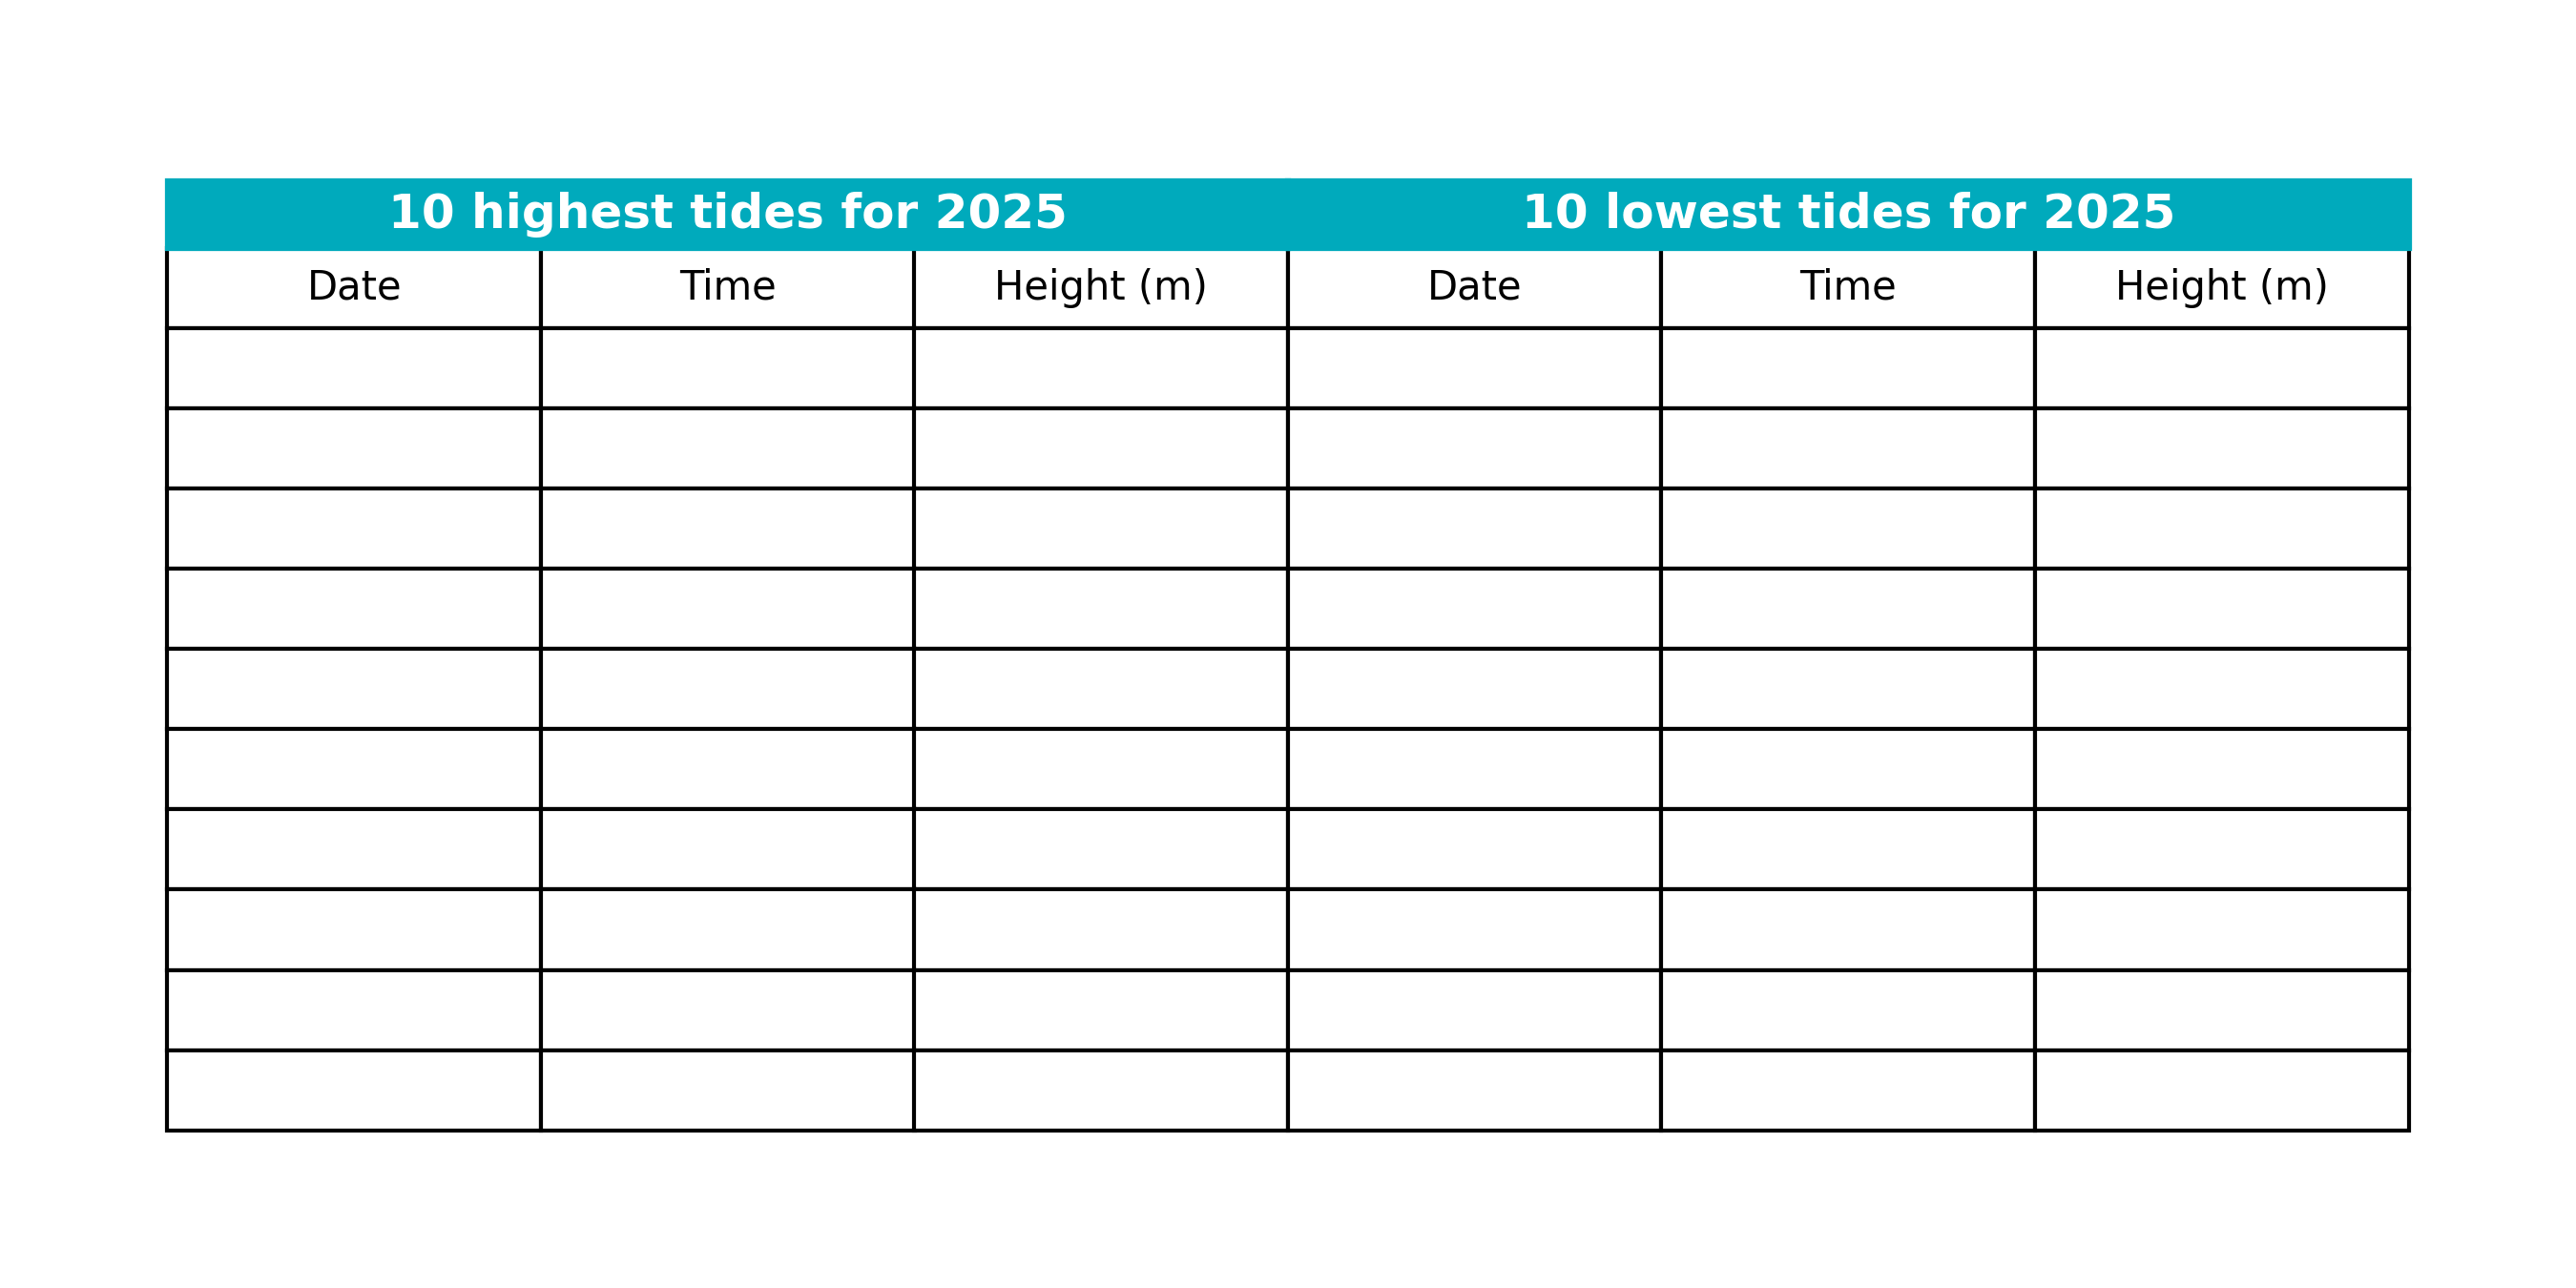

Here is the Python script that generated this plot:
import datetime
import csv
from pathlib import Path
import matplotlib.pyplot as plt
from matplotlib.patches import Rectangle

def load_tide_extrema(file_path: Path):
    points = []
    if not file_path.exists():
        return points
    with file_path.open('r', encoding='utf-8', errors='ignore', newline='') as f:
        # Detect CSV header format: time,tidal_peaks,type
        first_pos = f.tell()
        first_line = f.readline().strip()
        f.seek(first_pos)

        if first_line.lower().startswith('time,'):
            reader = csv.DictReader(f)
            for row in reader:
                try:
                    dt = datetime.datetime.fromisoformat((row.get('time') or '').strip())
                    height = float((row.get('tidal_peaks') or '').strip())
                    phase = ((row.get('type') or '').strip()[:1].upper())
                except Exception:
                    continue
                points.append((dt, height, phase))
        else:
            # Legacy simple CSV-like format: ISO_DATETIME,HEIGHT[,PHASE]
            for raw_line in f:
                line = raw_line.strip()
                if not line or line.startswith('#'):
                    continue
                parts = [p.strip() for p in line.split(',')]
                if len(parts) < 2:
                    continue
                try:
                    dt = datetime.datetime.fromisoformat(parts[0])
                    height = float(parts[1])
                except Exception:
                    continue
                phase = ''
                if len(parts) >= 3 and parts[2]:
                    phase = parts[2].strip()[:1].upper()
                points.append((dt, height, phase))
    points.sort(key=lambda x: x[0])
    return points


DATA_FILE = 'FJI_242020_Suva_hlw_2026_2027_ltz.csv'
tide_points = load_tide_extrema(Path(__file__).with_name(DATA_FILE))

available_years = sorted({dt.year for (dt, _h, _ph) in tide_points})
if tide_points:
    min_dt = min(tide_points, key=lambda x: x[0])[0]
    max_dt = max(tide_points, key=lambda x: x[0])[0]
    print(f"Loaded {len(tide_points)} extrema from {DATA_FILE}")
    print(f"Coverage: {min_dt.isoformat()} → {max_dt.isoformat()} | Years: {available_years}")

# Set YEAR to a specific calendar year (e.g. 2027) or set to None to use all rows in the file.
# Note: the provided Suva file only has one day in 2026 (Dec 31), so YEAR=2026 will yield ~1 H and ~1 L.
YEAR = 2027

if YEAR is None:
    tide_points_year = tide_points
else:
    tide_points_year = [p for p in tide_points if p[0].year == YEAR]

high_candidates = [p for p in tide_points_year if (p[2] or '').upper() == 'H']
low_candidates = [p for p in tide_points_year if (p[2] or '').upper() == 'L']

high_tides = sorted(high_candidates, key=lambda x: -x[1])[:10]
low_tides = sorted(low_candidates, key=lambda x: x[1])[:10]

if YEAR is not None and len(tide_points_year) < 100:
    print(
        f"Warning: only {len(tide_points_year)} records match YEAR={YEAR}. "
        "This usually means the source file doesn't contain that full year."
    )

header = ['Date', 'Time', 'Height (m)']

high_rows = [[dt.strftime('%d-%b'), dt.strftime('%I:%M %p'), f'{h:.2f}']
             for dt, h, _ in high_tides]

low_rows = [[dt.strftime('%d-%b'), dt.strftime('%I:%M %p'), f'{h:.2f}']
            for dt, h, _ in low_tides]

# Combine side by side
side_by_side_header = header + header
side_by_side_rows = []

for i in range(10):
    left = high_rows[i] if i < len(high_rows) else ['', '', '']
    right = low_rows[i] if i < len(low_rows) else ['', '', '']
    side_by_side_rows.append(left + right)

# Export CSV alongside the PNG (same side-by-side layout)
csv_suffix = f"{YEAR}" if YEAR is not None else "all"
csv_out = Path(__file__).with_name(f'top10_tides_table_{csv_suffix}.csv')
with csv_out.open('w', encoding='utf-8', newline='') as f:
    writer = csv.writer(f)
    writer.writerow([
        f'10 highest tides for {csv_suffix}', '', '',
        f'10 lowest tides for {csv_suffix}', '', '',
    ])
    writer.writerow([
        'High Date', 'High Time', 'High Height (m)',
        'Low Date', 'Low Time', 'Low Height (m)',
    ])
    writer.writerows(side_by_side_rows)

fig, ax = plt.subplots(figsize=(9, 4.5))
ax.axis('off')




# Build table: only data headers and rows (no group header row)
all_rows = [side_by_side_header] + side_by_side_rows



# Create table with 6 columns
table = ax.table(
    cellText=all_rows,
    loc='center',
    cellLoc='center',
    colWidths=[0.15] * 6,
)

table.auto_set_font_size(False)
table.set_fontsize(10)
table.scale(1, 1.5)

cells = table.get_celld()

# Draw a fake two-column header with borders above the table
fig.canvas.draw()  # Needed to get correct positions
table_bbox = table.get_window_extent(fig.canvas.get_renderer())
inv = ax.transAxes.inverted()
bbox_axes = inv.transform(table_bbox)

# Calculate width and height for header rectangles
table_left = bbox_axes[0, 0]
table_right = bbox_axes[1, 0]
table_top = bbox_axes[1, 1]
table_width = table_right - table_left
header_height = 0.06  # relative axes units, adjust as needed

col_width = table_width / 2


# Draw left header rectangle with custom color
header_color = '#00aabc'
left_rect = Rectangle((table_left, table_top), col_width, header_height,
             linewidth=1.5, edgecolor=header_color, facecolor=header_color, zorder=2)
ax.add_patch(left_rect)
ax.text(table_left + col_width/2, table_top + header_height/2,
    f'10 highest tides for {csv_suffix}',
    ha='center', va='center', fontsize=12, weight='bold', zorder=3, color='white', transform=ax.transAxes)

# Draw right header rectangle with custom color
right_rect = Rectangle((table_left + col_width, table_top), col_width, header_height,
              linewidth=1.5, edgecolor=header_color, facecolor=header_color, zorder=2)
ax.add_patch(right_rect)
ax.text(table_left + col_width + col_width/2, table_top + header_height/2,
    f'10 lowest tides for {csv_suffix}',
    ha='center', va='center', fontsize=12, weight='bold', zorder=3, color='white', transform=ax.transAxes)

# Adjust layout to fit header
plt.tight_layout(rect=[0, 0, 1, 0.93])

# -----------------------------
# Styling: only first row bold
# -----------------------------

# Set header row color and border
for (row, col), cell in cells.items():
    cell.set_text_props(weight='normal')

# -----------------------------
# Styling
# -----------------------------
for (row, col), cell in cells.items():
    if row == 0:
        cell.set_text_props(weight='normal')
    if row == 1:
        cell.set_text_props(weight='normal')

# Add two big group headers above the table using ax.text
fig.canvas.draw()  # Needed to get correct positions
table_bbox = table.get_window_extent(fig.canvas.get_renderer())
inv = ax.transAxes.inverted()
bbox_axes = inv.transform(table_bbox)

# Calculate x positions for left and right group headers
left_x = 0.25
right_x = 0.75
top_y = bbox_axes[1, 1] + 0.03  # a bit above the table
"""
ax.text(left_x, top_y, f'10 highest tides for {YEAR}',
    ha='center', va='bottom', fontsize=14, weight='bold', transform=ax.transAxes)
ax.text(right_x, top_y, f'10 lowest tides for {YEAR}',
    ha='center', va='bottom', fontsize=14, weight='bold', transform=ax.transAxes)
"""
png_out = Path(__file__).with_name(f'top10_tides_table_{csv_suffix}.png')
plt.savefig(png_out, dpi=300)
# plt.show()
